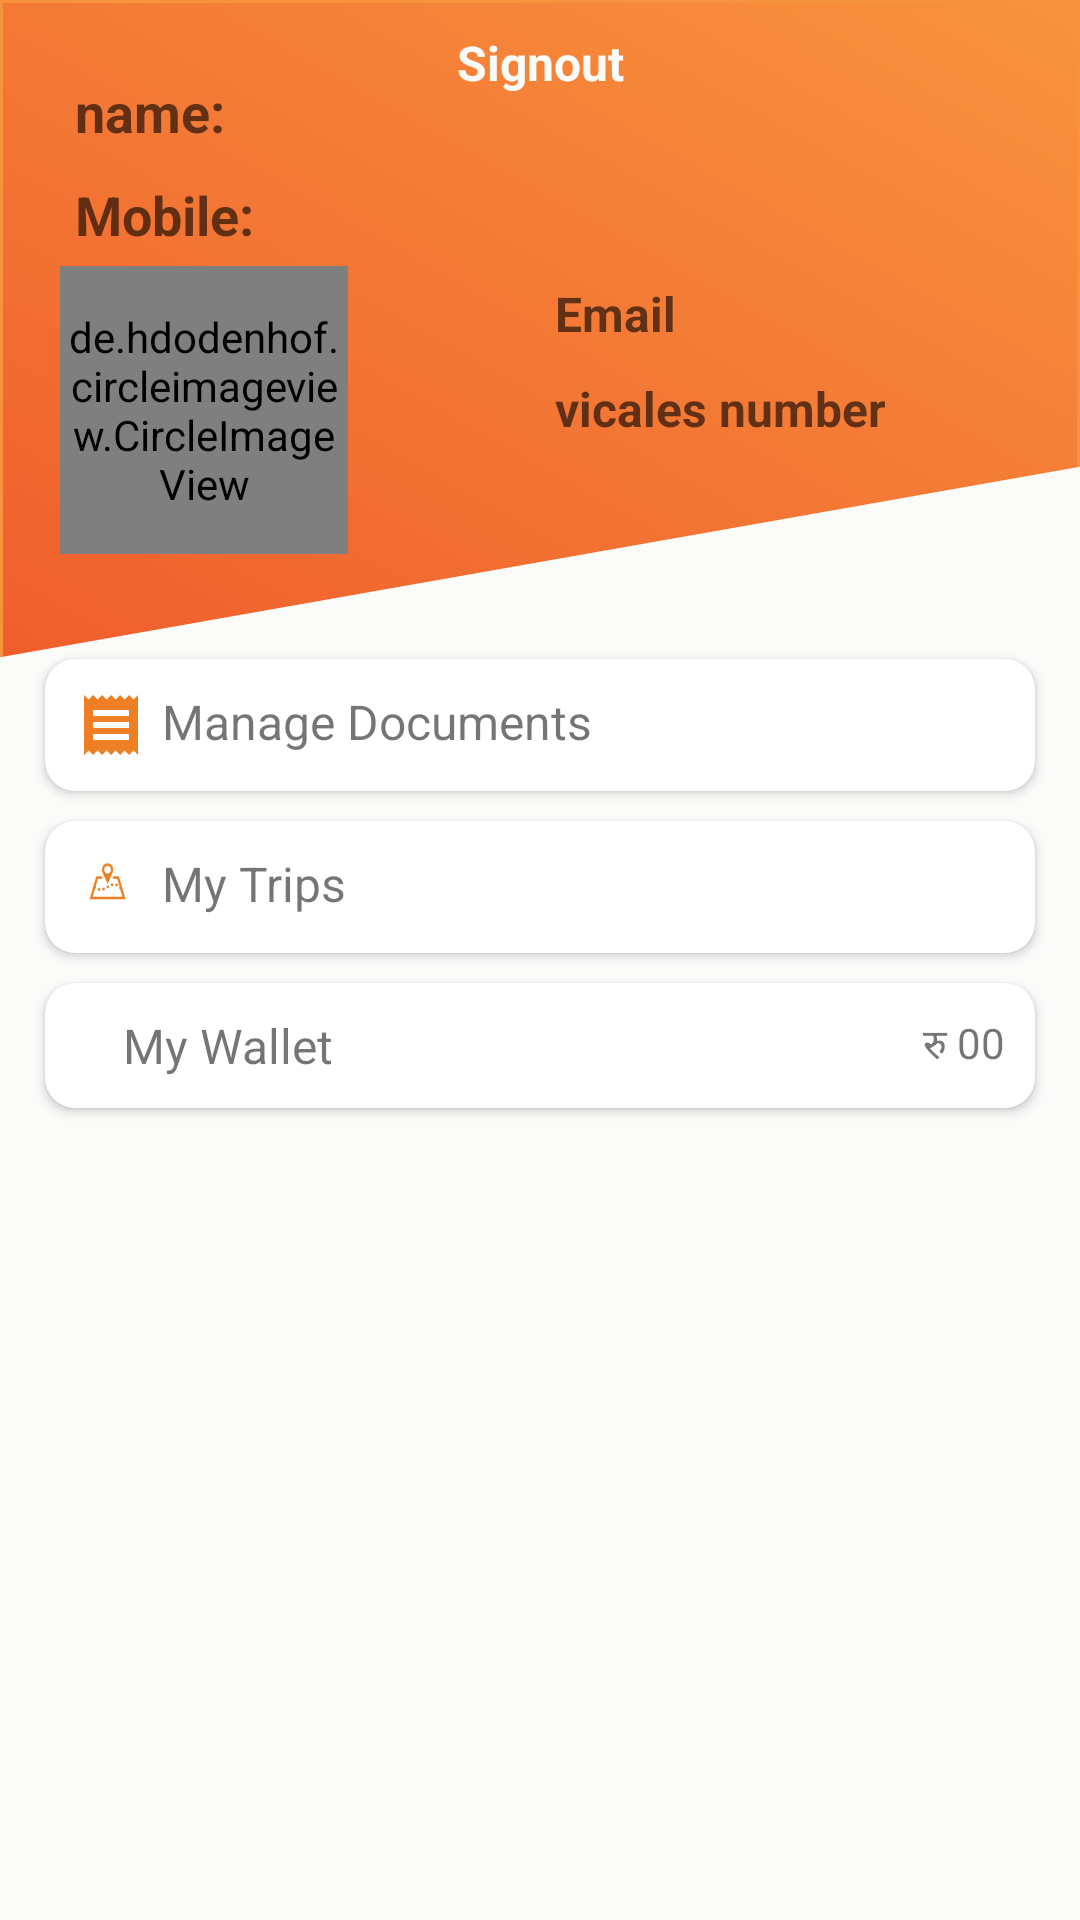

Here is an Android app screen rendered from its layout file. Give the layout XML and the strings, colors and styles it references.
<!-- AndroidManifest.xml: application theme AppTheme -->
<!-- res/layout/profile_show_activity.xml -->
<androidx.constraintlayout.widget.ConstraintLayout xmlns:android="http://schemas.android.com/apk/res/android"
    xmlns:tools="http://schemas.android.com/tools"
    android:layout_width="match_parent"
    android:layout_height="match_parent"
    android:background="@drawable/profile_bg"
    xmlns:app="http://schemas.android.com/apk/res-auto">

    <LinearLayout
        android:layout_width="match_parent"
        android:layout_height="match_parent"
        android:background="@drawable/profile_bg"
        android:orientation="vertical">

        <LinearLayout
            android:layout_width="match_parent"
            android:layout_height="wrap_content"
            android:layout_margin="20dp"
            android:orientation="vertical">

            <LinearLayout
                android:layout_width="match_parent"
                android:layout_height="wrap_content"
                android:orientation="vertical"

                >

                <TextView
                    android:layout_width="match_parent"
                    android:layout_height="wrap_content"
                    android:layout_margin="5dp"
                    android:hint="name:"
                    android:textColor="@color/colorSecondarywhite"
                    android:textSize="18sp"
                    android:textStyle="bold" />

                <TextView
                    android:layout_width="match_parent"
                    android:layout_height="wrap_content"
                    android:layout_margin="5dp"
                    android:hint="Mobile:"
                    android:textColor="@color/colorSecondarywhite"
                    android:textSize="18sp"
                    android:textStyle="bold" />

            </LinearLayout>

            <LinearLayout
                android:id="@+id/liner_profileimage"
                android:layout_width="match_parent"
                android:layout_height="wrap_content"
                android:orientation="horizontal"
                android:weightSum="2">

                <LinearLayout
                    android:layout_width="match_parent"
                    android:layout_height="wrap_content"
                    android:layout_weight="1">

                    <de.hdodenhof.circleimageview.CircleImageView
                        android:layout_width="96dp"
                        android:layout_height="96dp"
                        android:src="@drawable/profile_icon"
                        app:civ_border_color="@color/colorSecondarywhite"
                        app:civ_border_width="2dp" />

                    <com.google.android.material.floatingactionbutton.FloatingActionButton
                        android:layout_width="match_parent"
                        android:layout_height="wrap_content"
                        android:layout_gravity="center"
                        android:layout_marginBottom="5dp"
                        android:src="@drawable/camera_icon"
                        android:visibility="invisible" />
                </LinearLayout>

                <LinearLayout
                    android:layout_width="match_parent"
                    android:layout_height="wrap_content"
                    android:layout_weight="1"
                    android:orientation="vertical">

                    <TextView
                        android:layout_width="match_parent"
                        android:layout_height="wrap_content"
                        android:layout_margin="5dp"
                        android:hint="Email"
                        android:textColor="@color/colorSecondarywhite"
                        android:textSize="16sp"
                        android:textStyle="bold" />

                    <TextView
                        android:layout_width="match_parent"
                        android:layout_height="wrap_content"
                        android:layout_margin="5dp"
                        android:textStyle="bold"
                        android:hint="vicales number"
                        android:textSize="16sp" />
                </LinearLayout>
            </LinearLayout>
        </LinearLayout>

        <ScrollView
            android:layout_width="fill_parent"
            android:layout_height="wrap_content">

            <LinearLayout
                android:layout_width="match_parent"
                android:layout_height="wrap_content"
                android:layout_margin="10dp"
                android:orientation="vertical">

                <androidx.cardview.widget.CardView xmlns:android="http://schemas.android.com/apk/res/android"
                    xmlns:app="http://schemas.android.com/apk/res-auto"
                    android:layout_width="match_parent"
                    android:layout_height="wrap_content"
                    android:layout_margin="5dp"
                    app:cardCornerRadius="10dp"
                    app:cardMaxElevation="10dp">

                    <LinearLayout
                        android:layout_width="match_parent"
                        android:layout_height="wrap_content"
                        android:orientation="horizontal"
                        android:padding="10dp">

                        <TextView
                            android:layout_width="match_parent"
                            android:layout_height="wrap_content"
                            android:drawableLeft="@drawable/document_icon"
                            android:drawablePadding="5dp"
                            android:text="Manage Documents"
                            android:textSize="16sp" />
                        >
                    </LinearLayout>
                </androidx.cardview.widget.CardView>

                <androidx.cardview.widget.CardView xmlns:android="http://schemas.android.com/apk/res/android"
                    xmlns:app="http://schemas.android.com/apk/res-auto"
                    android:layout_width="match_parent"
                    android:layout_height="wrap_content"
                    android:layout_margin="5dp"
                    app:cardCornerRadius="10dp"
                    app:cardMaxElevation="10dp">

                    <LinearLayout
                        android:layout_width="match_parent"
                        android:layout_height="wrap_content"
                        android:padding="10dp">

                        <TextView
                            android:layout_width="match_parent"
                            android:layout_height="wrap_content"
                            android:drawableLeft="@drawable/ic_your_trips"
                            android:drawablePadding="5dp"
                            android:text="My Trips"
                            android:textSize="16dp" />
                    </LinearLayout>
                </androidx.cardview.widget.CardView>

                <androidx.cardview.widget.CardView
                    android:layout_width="match_parent"
                    android:layout_height="wrap_content"
                    android:layout_margin="5dp"
                    app:cardCornerRadius="10dp"
                    app:cardMaxElevation="10dp">

                    <androidx.constraintlayout.widget.ConstraintLayout
                        android:layout_width="match_parent"
                        android:layout_height="wrap_content"
                        android:padding="10dp"
                        >

                        <TextView
                            android:layout_width="wrap_content"
                            android:layout_height="match_parent"
                            android:layout_marginStart="16dp"
                            android:drawableLeft="@drawable/my_wallet_icon"
                            android:drawablePadding="5dp"
                            android:text="My Wallet "
                            android:textSize="16dp"
                            app:layout_constraintStart_toStartOf="parent"
                             />

                        <TextView
                            android:id="@+id/textView"
                            android:layout_width="wrap_content"
                            android:layout_height="wrap_content"
                            android:text=" रु 00"
                            app:layout_constraintBottom_toBottomOf="parent"
                            app:layout_constraintEnd_toEndOf="parent"
                            app:layout_constraintTop_toTopOf="parent" />

                    </androidx.constraintlayout.widget.ConstraintLayout>
                </androidx.cardview.widget.CardView>
            </LinearLayout>
        </ScrollView>

        </LinearLayout>

    <TextView
        android:layout_width="match_parent"
        android:layout_height="wrap_content"
        android:layout_margin="5dp"
        android:gravity="center"
        android:text="Signout"
        android:textSize="16dp"
        android:padding="10dp"
        android:textStyle="bold"
        android:textColor="@color/colorSecondarywhite"
        android:background="@drawable/side_nav_bar"
        app:layout_constraintBottom_toBottomOf="@+id/linearLayout"
        tools:layout_editor_absoluteX="5dp" />
</androidx.constraintlayout.widget.ConstraintLayout>
<!-- resources referenced by this layout -->
<resources>
  <color name="colorSecondarywhite">#FBFBFA</color>
  <!-- drawable camera_icon (drawable) -->
  <vector xmlns:android="http://schemas.android.com/apk/res/android"
      android:width="24dp"
      android:height="24dp"
      android:viewportWidth="24"
      android:viewportHeight="24"
      android:tint="@color/colorSecondarywhite">
    <path
        android:fillColor="@android:color/white"
        android:pathData="M3,4V1h2v3h3v2H5v3H3V6H0V4H3zM6,10V7h3V4h7l1.83,2H21c1.1,0 2,0.9 2,2v12c0,1.1 -0.9,2 -2,2H5c-1.1,0 -2,-0.9 -2,-2V10H6zM13,19c2.76,0 5,-2.24 5,-5s-2.24,-5 -5,-5s-5,2.24 -5,5S10.24,19 13,19zM9.8,14c0,1.77 1.43,3.2 3.2,3.2s3.2,-1.43 3.2,-3.2s-1.43,-3.2 -3.2,-3.2S9.8,12.23 9.8,14z"/>
  </vector>
  <!-- drawable document_icon (drawable) -->
  <vector xmlns:android="http://schemas.android.com/apk/res/android"
      android:width="24dp"
      android:height="24dp"
      android:viewportWidth="24"
      android:viewportHeight="24"
      android:tint="@color/colorPrimaryDark">
    <path
        android:fillColor="@android:color/white"
        android:pathData="M18,17L6,17v-2h12v2zM18,13L6,13v-2h12v2zM18,9L6,9L6,7h12v2zM3,22l1.5,-1.5L6,22l1.5,-1.5L9,22l1.5,-1.5L12,22l1.5,-1.5L15,22l1.5,-1.5L18,22l1.5,-1.5L21,22L21,2l-1.5,1.5L18,2l-1.5,1.5L15,2l-1.5,1.5L12,2l-1.5,1.5L9,2 7.5,3.5 6,2 4.5,3.5 3,2v20z"/>
  </vector>
  <!-- drawable ic_your_trips: vector/xml drawable (drawable, 2168 chars, omitted) -->
  <!-- drawable profile_bg (drawable) -->
  <layer-list xmlns:android="http://schemas.android.com/apk/res/android">
      <item android:drawable="@drawable/header_backgound"/>
      <item android:top="230dp"
          android:bottom="-300dp"
          android:left="0dp"
          android:right="-300dp">
          <rotate
              android:fromDegrees="-10"
              android:pivotX="0%"
              android:pivotY="100%">
              <shape
                  android:shape="rectangle">
                  <solid
                      android:color="@color/colorSecondarywhite"/>
              </shape>
          </rotate>
      </item>
  </layer-list>
  <!-- drawable profile_icon (drawable) -->
  <vector xmlns:android="http://schemas.android.com/apk/res/android"
      android:width="24dp"
      android:height="24dp"
      android:viewportWidth="24"
      android:viewportHeight="24"
      android:tint="@color/colorPrimaryDark">
    <path
        android:fillColor="@android:color/white"
        android:pathData="M12,2c-4.97,0 -9,4.03 -9,9 0,4.17 2.84,7.67 6.69,8.69L12,22l2.31,-2.31C18.16,18.67 21,15.17 21,11c0,-4.97 -4.03,-9 -9,-9zM12,4c1.66,0 3,1.34 3,3s-1.34,3 -3,3 -3,-1.34 -3,-3 1.34,-3 3,-3zM12,18.3c-2.5,0 -4.71,-1.28 -6,-3.22 0.03,-1.99 4,-3.08 6,-3.08 1.99,0 5.97,1.09 6,3.08 -1.29,1.94 -3.5,3.22 -6,3.22z"/>
  </vector>
  <style name="AppTheme" parent="Theme.AppCompat.Light.NoActionBar">
          
          <item name="colorPrimary">@color/colorPrimary</item>
          <item name="colorPrimaryDark">@color/colorPrimaryDark</item>
          <item name="colorAccent">@color/colorAccent</item>
      </style>
  <color name="colorPrimaryDark">#EE7F22</color>
  <!-- drawable header_backgound (drawable) -->
  <selector xmlns:android="http://schemas.android.com/apk/res/android">
  
      <item>
          <shape android:shape="rectangle">
              <gradient android:angle="225"
                  android:endColor="#E6291C"
                  android:startColor="@color/colorSecondarylight" />
               />
              <stroke android:width="1dp" android:color="@color/colorPrimary" />
          </shape>
  
      </item>
  </selector>
  <color name="colorPrimary">#F8933D</color>
  <color name="colorAccent">#2F3535</color>
  <color name="colorSecondarylight">#f8933d</color>
</resources>
